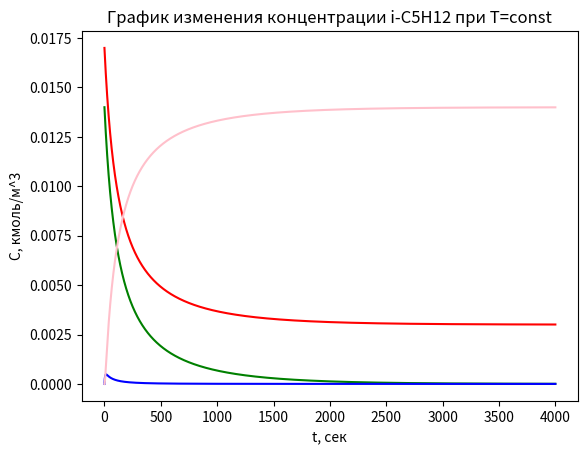

Python code for this plot:
import matplotlib.pyplot as plt
import math

R = 8.315  # Дж/(моль∙К)
T = 293.7  # K

# Задание 1
t = [0, 300, 900, 1380, 2100, 3300, 7200]  # секунды
Ca = [0.02, 0.0128, 0.00766, 0.0054, 0.00422, 0.00289, 0.00138]  # молярная концентрация C(CH3COOC2H5), моль/л

k = 0.0933 #л/(моль*с)

# Расчёт времени полупревращения
r = 1 / (k * Ca[0])
print('Время полупревращения r1/2: ' + str(r) + ' с')

# Расчёт концентрации вещества при t = 8300 sec
t1 = 8300
C_t1 = Ca[0] / (1 + Ca[0] * k * t1)
print('Концентрация вещества при t = 8300 c: ' + str(C_t1) + ' моль/л')

# Израсходовано вещества
x = (t1*k*Ca[0]**2)/(1+t1*k*Ca[0])

# Расчёт степени превращения
res = x / Ca[0]
print('Степень превращения: ' + str(res))



# Задание 2

k1 = 0.5
k2 = 0.2

delta_t = 0.01
t = [delta_t * i for i in range(0, 400000)]

Ca = [0.017]  # кмоль/м^3
Cb = [0.014]  # кмоль/м^3
Cc = [0]  # кмоль/м^3
Cd = [0]  # кмоль/м^3

for i in range(1, 400000):
	Ca.append(-k1 * Ca[i - 1] * Cb[i - 1] * delta_t + Ca[i - 1])
	Cb.append(-k1 * Ca[i - 1] * Cb[i - 1] * delta_t + Cb[i - 1])
	Cc.append((k1 * Ca[i - 1] * Cb[i - 1] - k2 * Cc[i - 1]) * delta_t + Cc[i - 1])
	Cd.append(k2 * Cc[i - 1] * delta_t + Cd[i - 1])

# Построение графиков
plt.plot(t, Ca, 'red') #C5H10
plt.plot(t, Cb, 'green') #H2
plt.plot(t, Cc, 'blue') #C5H12
plt.plot(t, Cd, 'pink') #i-C5H12
plt.title('График изменения концентрации i-C5H12 при T=const')
plt.xlabel('t, сек')
plt.ylabel('C, кмоль/м^3')
plt.show()
